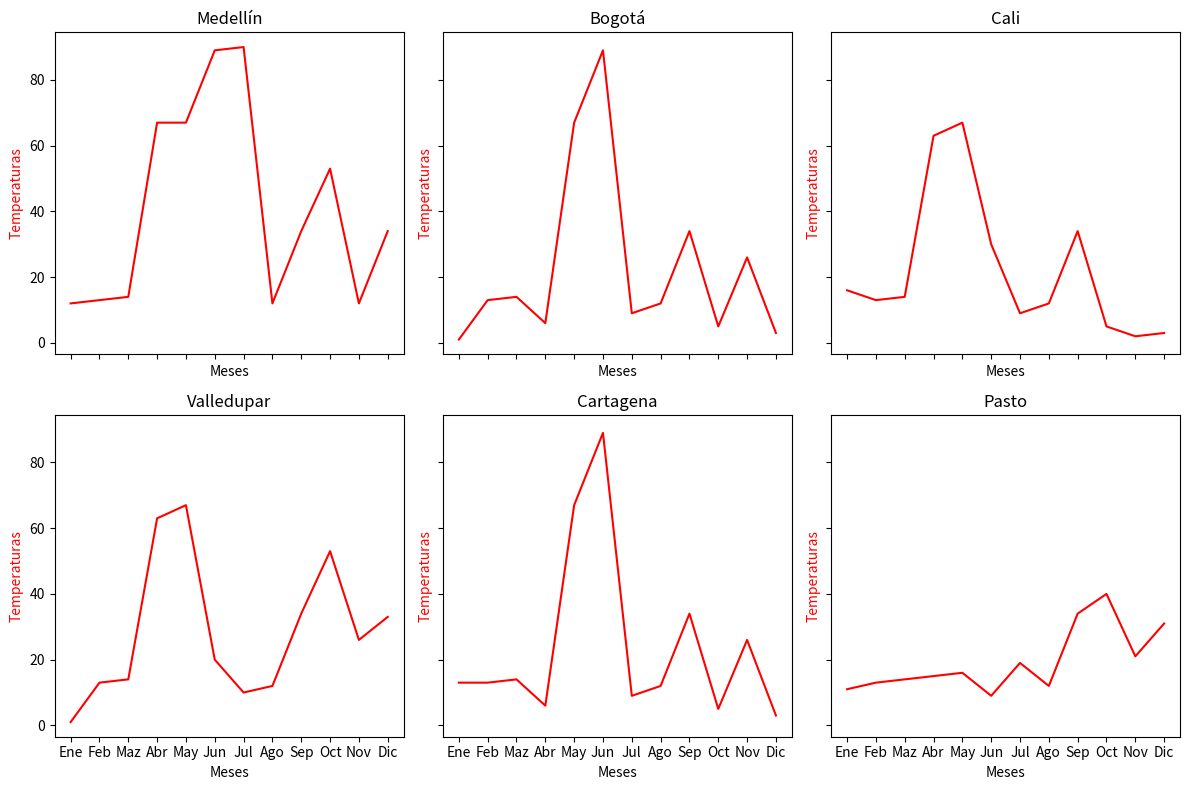

Python code for this plot:
import matplotlib.pyplot as plt

meses = [
    'Ene', 'Feb', 'Maz', 'Abr',
    'May', 'Jun', 'Jul', 'Ago',
    'Sep', 'Oct', 'Nov', 'Dic'
]
temperaturas = [
    [12, 13, 14, 67, 67, 89, 90, 12, 34, 53, 12, 34],
    [1, 13, 14, 6, 67, 89, 9, 12, 34, 5, 26, 3],
    [16, 13, 14, 63, 67, 30, 9, 12, 34, 5, 2, 3],
    [1, 13, 14, 63, 67, 20, 10, 12, 34, 53, 26, 33],
    [13, 13, 14, 6, 67, 89, 9, 12, 34, 5, 26, 3],
    [11, 13, 14, 15, 16, 9, 19, 12, 34, 40, 21, 31]
]
ciudades = [
    'Medellín', 'Bogotá', 'Cali',
    'Valledupar', 'Cartagena', 'Pasto'
]

grafica, axes = plt.subplots(2, 3, figsize=(12, 8), sharex=True, sharey=True)
ciudad = 0
for fila in axes:
    for ax in fila:
        ax.plot(meses, temperaturas[ciudad], 'r', label='temperatura')
        ax.set_xticklabels(meses)
        ax.set_xlabel('Meses')
        ax.set_ylabel('Temperaturas', color='red')
        ax.set_title(ciudades[ciudad])
        ciudad += 1

plt.tight_layout()
grafica.show()
